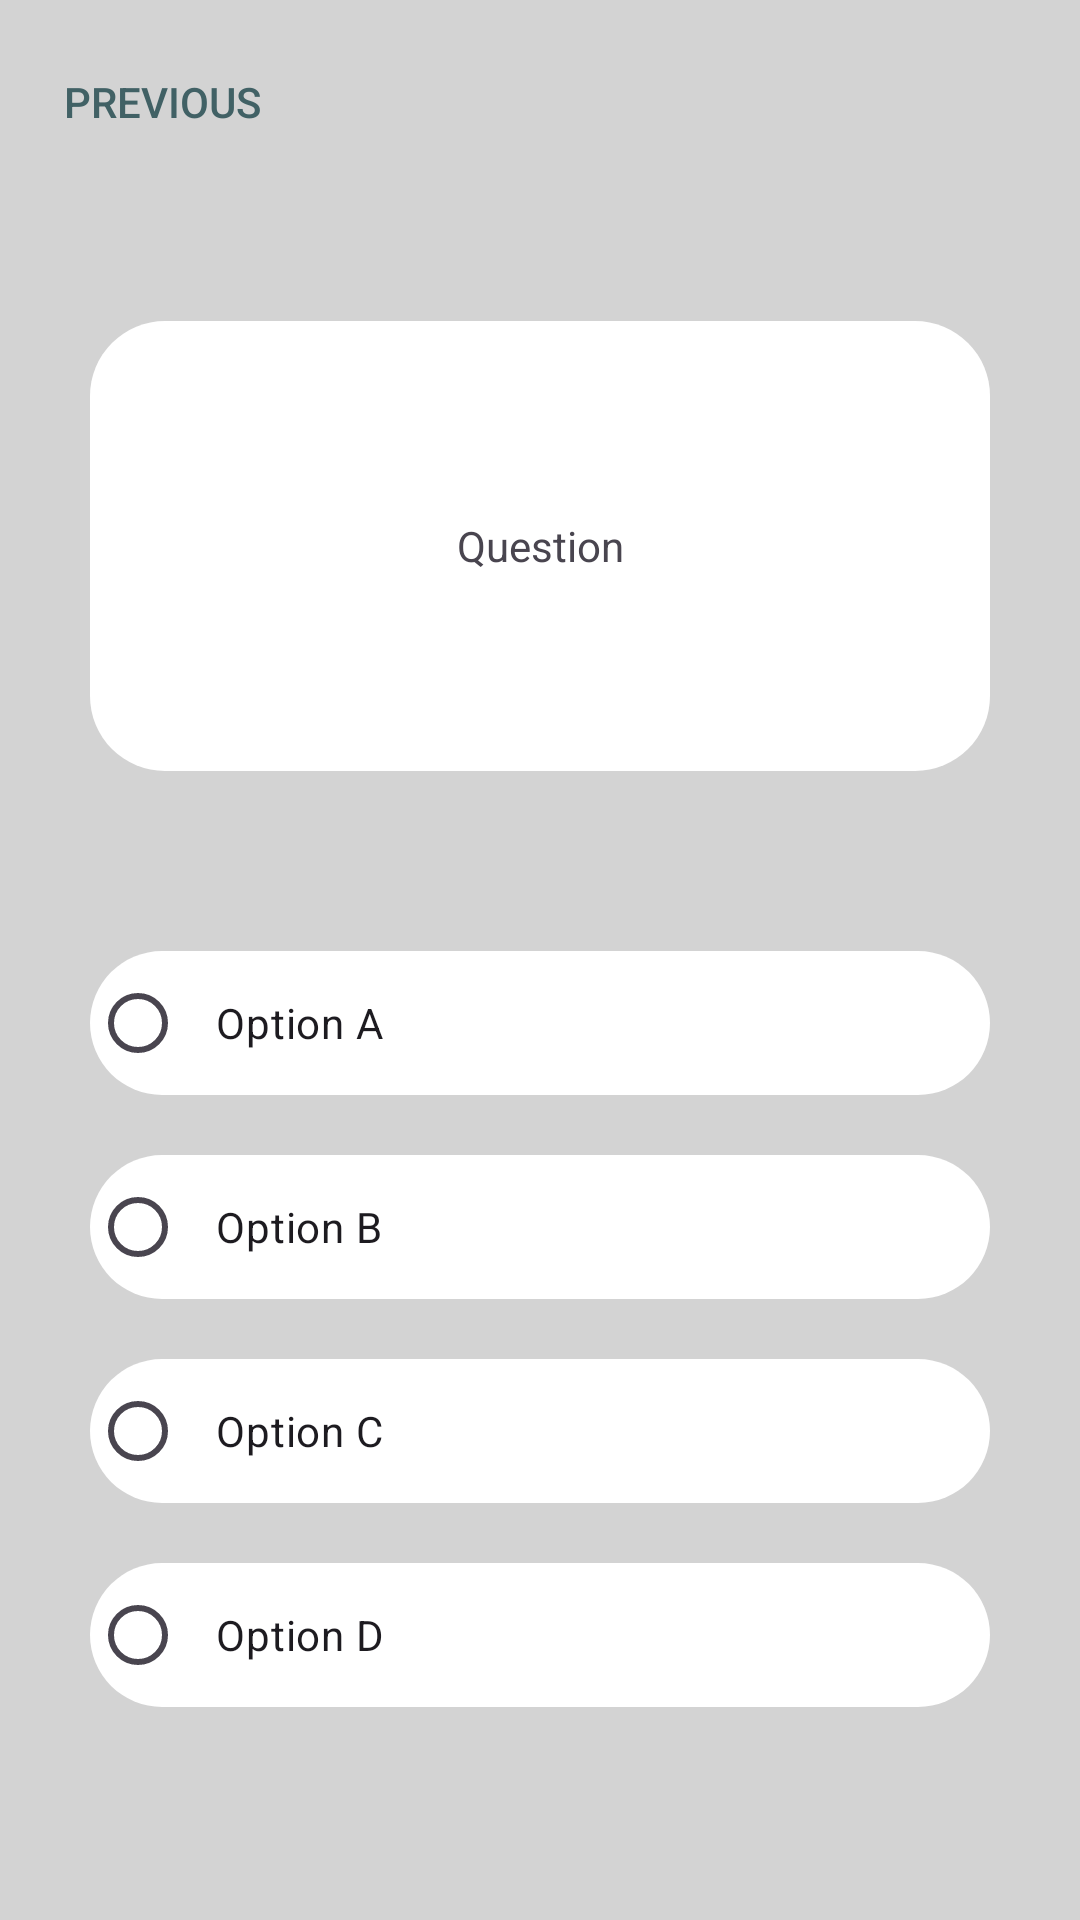

This screen was rendered from an Android layout file. Write that file and the resources it references.
<!-- AndroidManifest.xml: application theme Theme.QuizApp -->
<!-- res/layout/activity_quiz1.xml -->
<?xml version="1.0" encoding="utf-8"?>
<LinearLayout xmlns:android="http://schemas.android.com/apk/res/android"
    xmlns:app="http://schemas.android.com/apk/res-auto"
    xmlns:tools="http://schemas.android.com/tools"
    android:layout_width="match_parent"
    android:layout_height="match_parent"
    android:orientation="vertical"
    android:background="@color/Background"
    tools:context=".Quiz1Activity">

    <RelativeLayout
        android:layout_width="match_parent"
        android:orientation="horizontal"
        android:layout_height="wrap_content"
        >
        <Button
            android:id="@+id/btnQuestionBack"
            android:layout_width="wrap_content"
            android:layout_height="wrap_content"
            android:text="@string/btnprevious"
            android:textColor="@color/Green"
            android:background="@android:color/transparent"
            android:layout_margin="10dp"/>
        <TextView
            android:id="@+id/tvTitle"
            android:layout_width="match_parent"
            android:layout_height="wrap_content"
            android:gravity="center"
            android:textColor="@color/Green"
            android:textSize="20dp"
            android:layout_margin="25dp"/>

    </RelativeLayout>
    <TextView
        android:id="@+id/tvQuestion"
        android:layout_width="match_parent"
        android:layout_height="150dp"
        android:layout_margin="30dp"
        android:gravity="center"
        android:text="@string/question_1"
        android:background="@drawable/round_textview"
        android:padding="20dp"/>
    <RadioGroup
        android:id="@+id/rgOptions"
        android:layout_width="match_parent"
        android:layout_height="wrap_content"
        android:layout_margin="30dp">
        <RadioButton
            android:id="@+id/rboptionA"

            android:layout_width="match_parent"
            android:layout_height="wrap_content"
            android:text="@string/q1_option_a"
            android:padding="10dp"
            android:layout_marginBottom="20dp"
            android:background="@drawable/round_textview"/>
        <RadioButton
            android:id="@+id/rboptionB"
            android:layout_width="match_parent"
            android:layout_height="wrap_content"
            android:text="@string/q1_option_b"
            android:padding="10dp"
            android:layout_marginBottom="20dp"
            android:background="@drawable/round_textview"/>
        <RadioButton
            android:id="@+id/rboptionC"
            android:layout_width="match_parent"
            android:layout_height="wrap_content"
            android:text="@string/q1_option_c"
            android:padding="10dp"
            android:layout_marginBottom="20dp"
            android:background="@drawable/round_textview"/>
        <RadioButton
            android:id="@+id/rboptionD"
            android:layout_width="match_parent"
            android:layout_height="wrap_content"
            android:text="@string/q1_option_d"
            android:padding="10dp"
            android:layout_marginBottom="20dp"
            android:background="@drawable/round_textview"/>
    </RadioGroup>

    <Button
        android:id="@+id/btnNext"
        android:layout_width="match_parent"
        android:layout_height="wrap_content"
        android:text="Next"
        android:backgroundTint="@color/DarkGreen"
        android:textColor="@color/white"
        android:layout_margin="30dp"/>


</LinearLayout>
<!-- resources referenced by this layout -->
<resources>
  <color name="Background">#d3d3d3</color>
  <color name="DarkGreen">#0B3948</color>
  <color name="Green">#416165</color>
  <color name="white">#FFFFFFFF</color>
  <!-- drawable round_textview (drawable) -->
  <?xml version="1.0" encoding="utf-8"?>
  <shape xmlns:android="http://schemas.android.com/apk/res/android"
      android:shape="rectangle">
      <corners android:radius="25dp"/>
      <solid android:color="@color/white"/>
      <padding android:left="10dp" android:right="10dp" android:top="5dp" android:bottom="5dp"/>
  </shape>
  <string name="btnprevious">Previous</string>
  <string name="q1_option_a">Option A</string>
  <string name="q1_option_b">Option B</string>
  <string name="q1_option_c">Option C</string>
  <string name="q1_option_d">Option D</string>
  <string name="question_1">Question</string>
  <style name="Theme.QuizApp" parent="Base.Theme.QuizApp" />
  <style name="Base.Theme.QuizApp" parent="Theme.Material3.Light.NoActionBar">
          
          <item name="colorPrimary">@color/Green</item>
      </style>
</resources>
